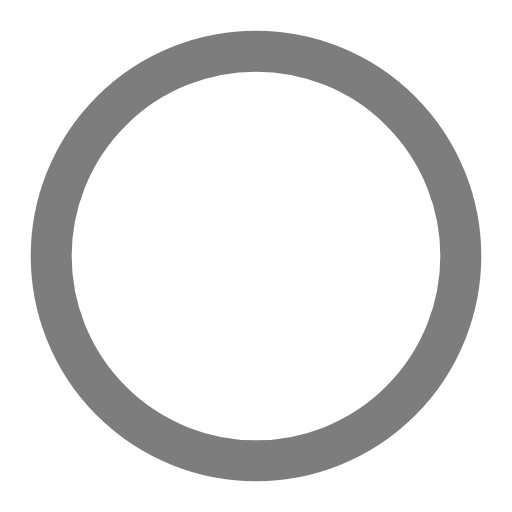
t = 0.00 s
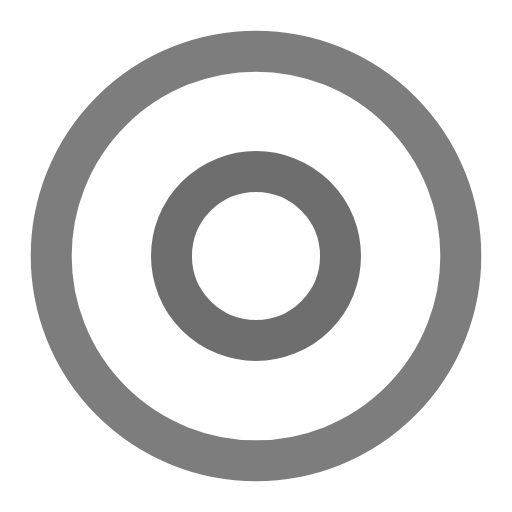
t = 0.62 s
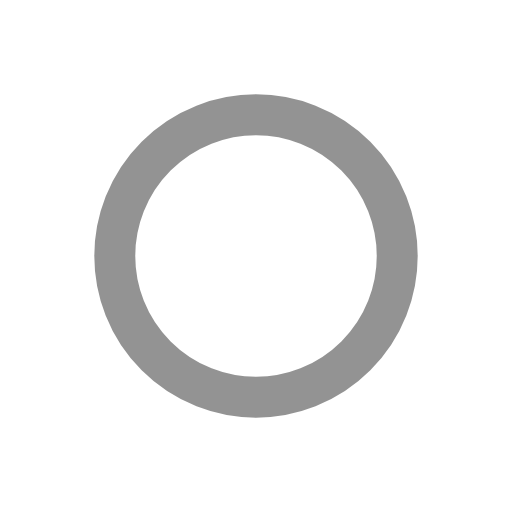
t = 1.25 s
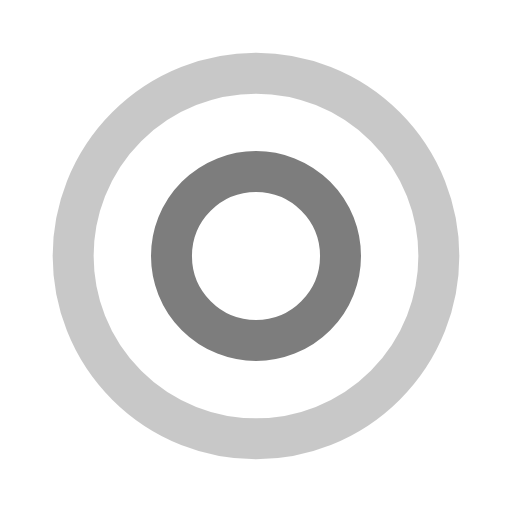
t = 1.87 s
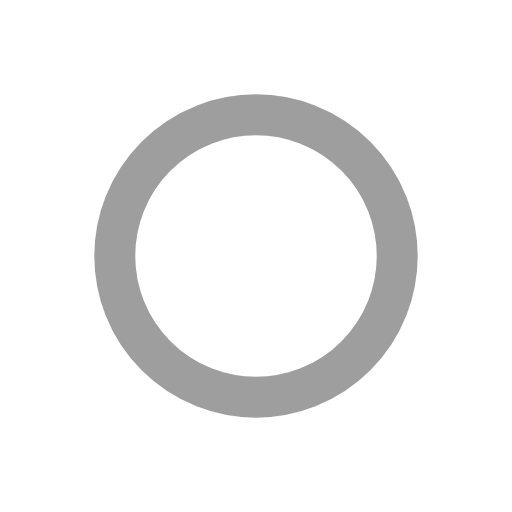
t = 2.50 s
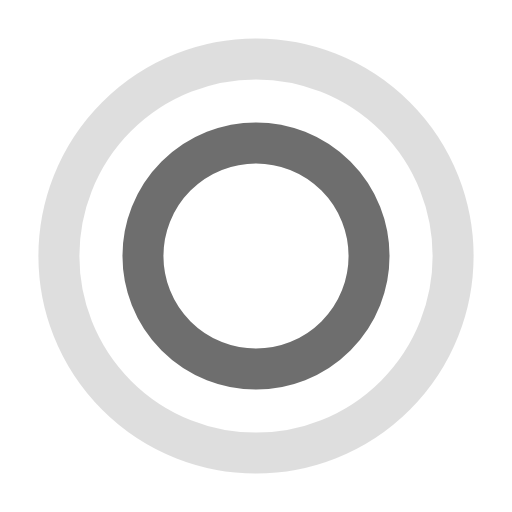
t = 3.33 s

The animated SVG that drew these frames (rendered in a browser with its animation timeline set to each time). Animation: 4 SMIL elements (animate=4); one cycle of 3.75 s, repeats indefinitely.

<?xml version="1.0" encoding="utf-8"?><svg width='150px' height='150px' xmlns="http://www.w3.org/2000/svg" viewBox="0 0 100 100" preserveAspectRatio="xMidYMid" class="uil-ripple"><rect x="0" y="0" width="100" height="100" fill="none" class="bk"></rect><g> <animate attributeName="opacity" dur="2.5s" repeatCount="indefinite" begin="0s" keyTimes="0;0.33;1" values="1;1;0"></animate><circle cx="50" cy="50" r="40" stroke="#6e6e6e" fill="none" stroke-width="8" stroke-linecap="round"><animate attributeName="r" dur="2.5s" repeatCount="indefinite" begin="0s" keyTimes="0;0.33;1" values="0;22;44"></animate></circle></g><g><animate attributeName="opacity" dur="2.5s" repeatCount="indefinite" begin="1.25s" keyTimes="0;0.33;1" values="1;1;0"></animate><circle cx="50" cy="50" r="40" stroke="#7d7d7d" fill="none" stroke-width="8" stroke-linecap="round"><animate attributeName="r" dur="2.5s" repeatCount="indefinite" begin="1.25s" keyTimes="0;0.33;1" values="0;22;44"></animate></circle></g></svg>
